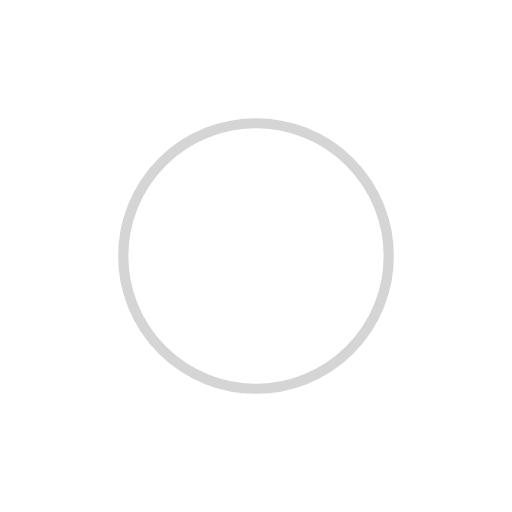
t = 0.00 s
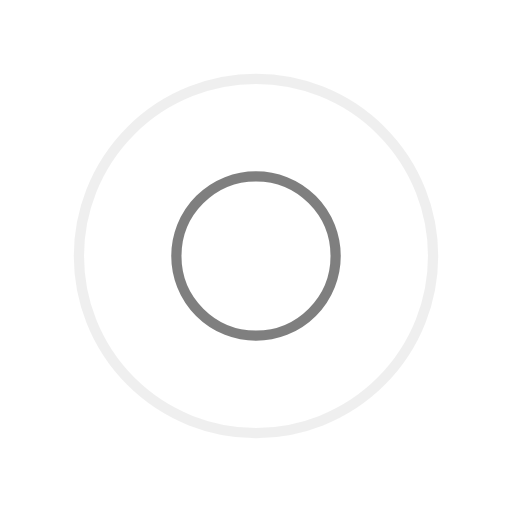
t = 0.25 s
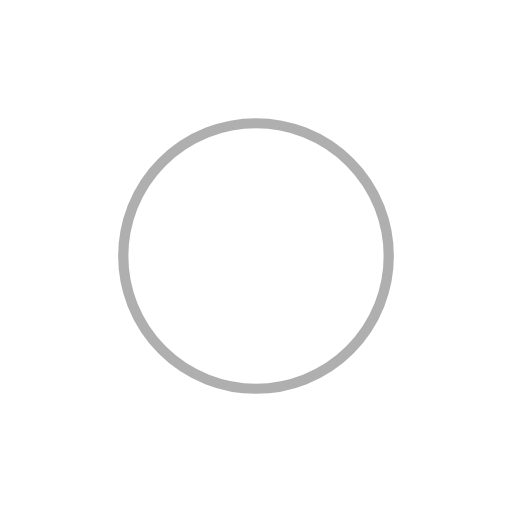
t = 0.50 s
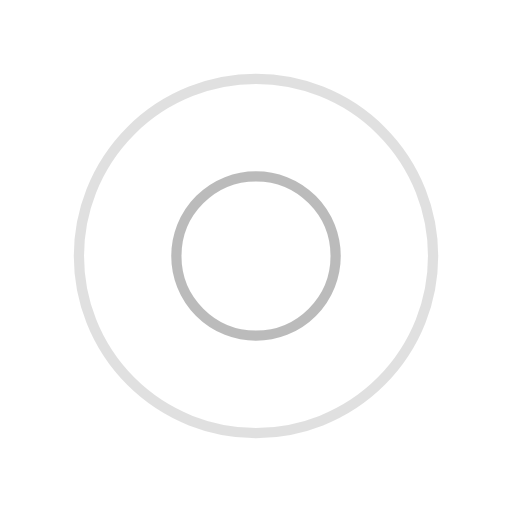
t = 0.75 s

The animated SVG that drew these frames (rendered in a browser with its animation timeline set to each time). Animation: 4 SMIL elements (animate=4); one cycle of 1.00 s, repeats indefinitely.

<svg xmlns="http://www.w3.org/2000/svg" viewBox="0 0 100 100" preserveAspectRatio="xMidYMid" width="200" height="200" style="shape-rendering: auto; display: block; background: rgba(255, 255, 255, 0);" xmlns:xlink="http://www.w3.org/1999/xlink"><g><circle stroke-width="2" stroke="#606060" fill="none" r="0" cy="50" cx="50">
  <animate begin="0s" calcMode="spline" keySplines="0 0.2 0.8 1" keyTimes="0;1" values="0;40" dur="1s" repeatCount="indefinite" attributeName="r"></animate>
  <animate begin="0s" calcMode="spline" keySplines="0.2 0 0.8 1" keyTimes="0;1" values="1;0" dur="1s" repeatCount="indefinite" attributeName="opacity"></animate>
</circle><circle stroke-width="2" stroke="#ababab" fill="none" r="0" cy="50" cx="50">
  <animate begin="-0.5s" calcMode="spline" keySplines="0 0.2 0.8 1" keyTimes="0;1" values="0;40" dur="1s" repeatCount="indefinite" attributeName="r"></animate>
  <animate begin="-0.5s" calcMode="spline" keySplines="0.2 0 0.8 1" keyTimes="0;1" values="1;0" dur="1s" repeatCount="indefinite" attributeName="opacity"></animate>
</circle><g></g></g><!-- [ldio] generated by https://loading.io --></svg>